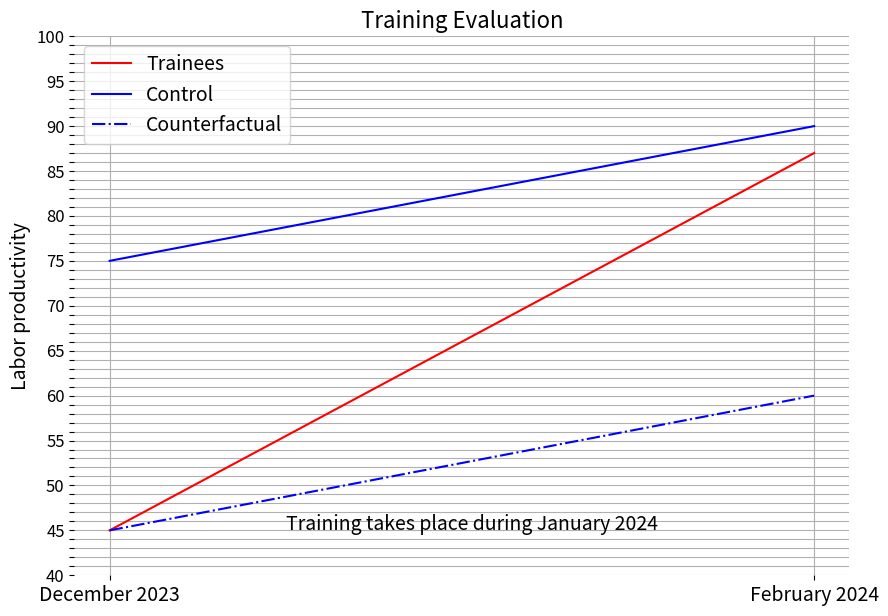

This chart was generated by the following Python code:
import matplotlib.pyplot as plt
import numpy
fig = plt.figure(figsize=(10,7),dpi=100)
plt.plot(['December 2023','February 2024'],[45,87],color='red',label='Trainees')
plt.plot(['December 2023','February 2024'],[75,90],color='blue',label='Control')
plt.plot(['December 2023','February 2024'],[45,45+90-75],color='blue',ls='-.',label='Counterfactual')
plt.title('Training Evaluation',fontsize=16)
plt.ylabel('Labor productivity',fontsize=14)
plt.text(0.25,45,'Training takes place during January 2024',fontsize=14)
ticks = numpy.arange(40,101)  # 100 ticks
labels = ['' if i % 5 != 0 else str(i) for i in ticks]
plt.yticks(ticks,labels,fontsize=12)
plt.xticks(fontsize=14)
plt.grid()
plt.box(False)
plt.legend(fontsize=14)
plt.show()
